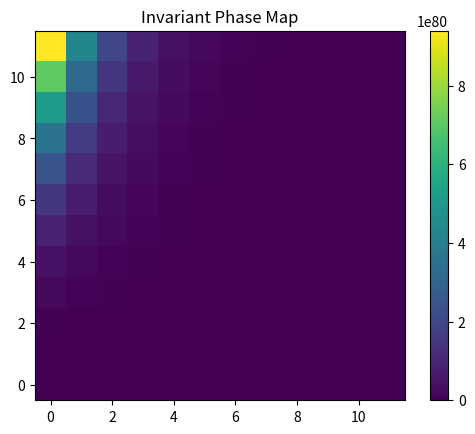
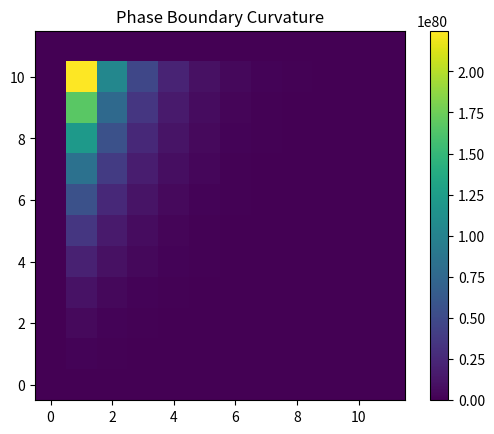

Here is the Python script that generated these plots, in order:
import numpy as np
import matplotlib.pyplot as plt
import os

# ================================
# CONFIG
# ================================
GRID_SIZE = 64
STEPS = 80

INJECTION_RANGE = np.linspace(0.0, 2.0, 12)
ENTROPY_RANGE = np.linspace(0.0, 1.0, 12)
BOUNDARY_STRESS_RANGE = np.linspace(0.0, 1.0, 6)

OUTPUT_DIR = "outputs"
os.makedirs(OUTPUT_DIR, exist_ok=True)

# ================================
# CORE MODEL
# ================================
def run_sim(injection, entropy, boundary_stress):
    gv = np.ones((GRID_SIZE, GRID_SIZE))
    entropy_field = np.zeros_like(gv)

    history = []

    for t in range(STEPS):
        laplacian = (
            np.roll(gv, 1, axis=0) +
            np.roll(gv, -1, axis=0) +
            np.roll(gv, 1, axis=1) +
            np.roll(gv, -1, axis=1) -
            4 * gv
        )

        constraint = np.clip(gv, 0, 1)

        d_gv = (
            -1.2 * constraint * (1 - gv)
            + 0.6 * injection
            - 0.08 * entropy_field
            + 0.2 * laplacian
        )

        gv += d_gv

        # boundary stress (edges lose stability)
        gv[0, :] *= (1 - boundary_stress)
        gv[-1, :] *= (1 - boundary_stress)
        gv[:, 0] *= (1 - boundary_stress)
        gv[:, -1] *= (1 - boundary_stress)

        entropy_field += entropy * np.abs(d_gv)

        history.append(np.mean(gv))

    gv = np.clip(gv, 0, None)

    # proxy k_c and lambda_c
    k_c = np.var(gv)
    lambda_c = np.mean(gv)

    invariant = k_c * lambda_c

    return invariant, np.array(history), gv


# ================================
# SWEEP
# ================================
results = []

print("Running full phase sweep...")

for inj in INJECTION_RANGE:
    for ent in ENTROPY_RANGE:
        for bound in BOUNDARY_STRESS_RANGE:
            inv, hist, field = run_sim(inj, ent, bound)

            results.append({
                "inj": inj,
                "ent": ent,
                "bound": bound,
                "inv": inv
            })

print("Sweep complete.")

# ================================
# BUILD PHASE MAP (mean invariant)
# ================================
phase_map = np.zeros((len(INJECTION_RANGE), len(ENTROPY_RANGE)))

for i, inj in enumerate(INJECTION_RANGE):
    for j, ent in enumerate(ENTROPY_RANGE):
        subset = [r["inv"] for r in results if r["inj"] == inj and r["ent"] == ent]
        phase_map[i, j] = np.mean(subset)

# ================================
# CURVATURE (2nd derivative approx)
# ================================
curvature = np.zeros_like(phase_map)

for i in range(1, len(INJECTION_RANGE)-1):
    for j in range(1, len(ENTROPY_RANGE)-1):
        curvature[i, j] = (
            phase_map[i+1, j] + phase_map[i-1, j] +
            phase_map[i, j+1] + phase_map[i, j-1] -
            4 * phase_map[i, j]
        )

# ================================
# SAVE OUTPUTS
# ================================
np.save(f"{OUTPUT_DIR}/phase_map.npy", phase_map)
np.save(f"{OUTPUT_DIR}/curvature.npy", curvature)

# ================================
# PLOTS
# ================================
plt.figure()
plt.imshow(phase_map, origin='lower')
plt.colorbar()
plt.title("Invariant Phase Map")
plt.savefig(f"{OUTPUT_DIR}/phase_map.png")

plt.figure()
plt.imshow(curvature, origin='lower')
plt.colorbar()
plt.title("Phase Boundary Curvature")
plt.savefig(f"{OUTPUT_DIR}/curvature.png")

print("Saved outputs to /outputs")
